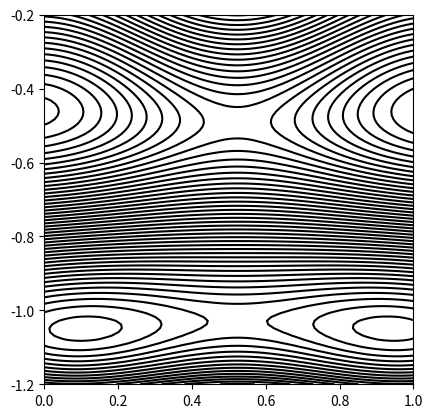
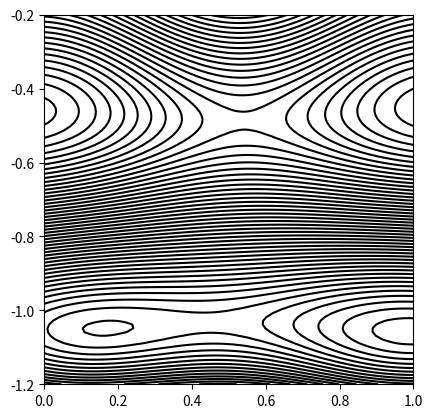

Recreate these plots in Python, in order.
#!/usr/bin/env python3

# analytical formula:

# [redacted]


import matplotlib.pyplot as plt
import numpy as np


def main():
    xlist = np.linspace(0.0, 1.0, 100)
    ylist = np.linspace(-1.2, -0.2, 100)
    X, Y = np.meshgrid(xlist, ylist)

    # Symmetric PES
    Z = symPES(X, Y)
    pt_X = [0.52, 0.52, 0.52, 0.10, 0.95]
    pt_Y = [-0.22, -0.85, -1.0, -1.1, -1.1]
    plotPES(X, Y, Z, pt_X, pt_Y)

    # Asymmetric PES
    Z = symPES(X, Y) + + 500*X*Y
    plotPES(X, Y, Z, pt_X, pt_Y)


def symPES(X, Y):
    symPES = 44730.4129-66786.5363*np.cos(Y)+26352.6908*np.cos(2*Y) \
        - 3117.3613*np.cos(4*Y)-659.3217*np.cos(6*Y) \
        + 621.9640*np.sin(3*X)*np.sin(Y)-138.3050*np.sin(3*X)*np.sin(2*Y) \
        - 111.5488*np.cos(8*Y) + 41.8227*np.sin(3*X)*np.sin(4*Y) \
        - 7.7979*np.sin(3*X)*np.sin(6*Y) + 9.9258*np.cos(6*X)\
        - 19.0681*np.cos(6*X)*np.cos(Y)+600*np.cos(6*X) * np.cos(2*Y) \
        - 500*np.sin(3*Y)

    return symPES


def plotPES(X, Y, Z, pt_X, pt_Y):
    plt.figure()
    plt.gca().set_aspect('equal')  # aspect ratio of x and y is equal
    cp = plt.contour(X, Y, Z, 50, colors='black', linestyles='-')
    # for n in range(5):
    #     plt.plot(pt_X[n], pt_Y[n], 'ro')

    plt.show()


main()
